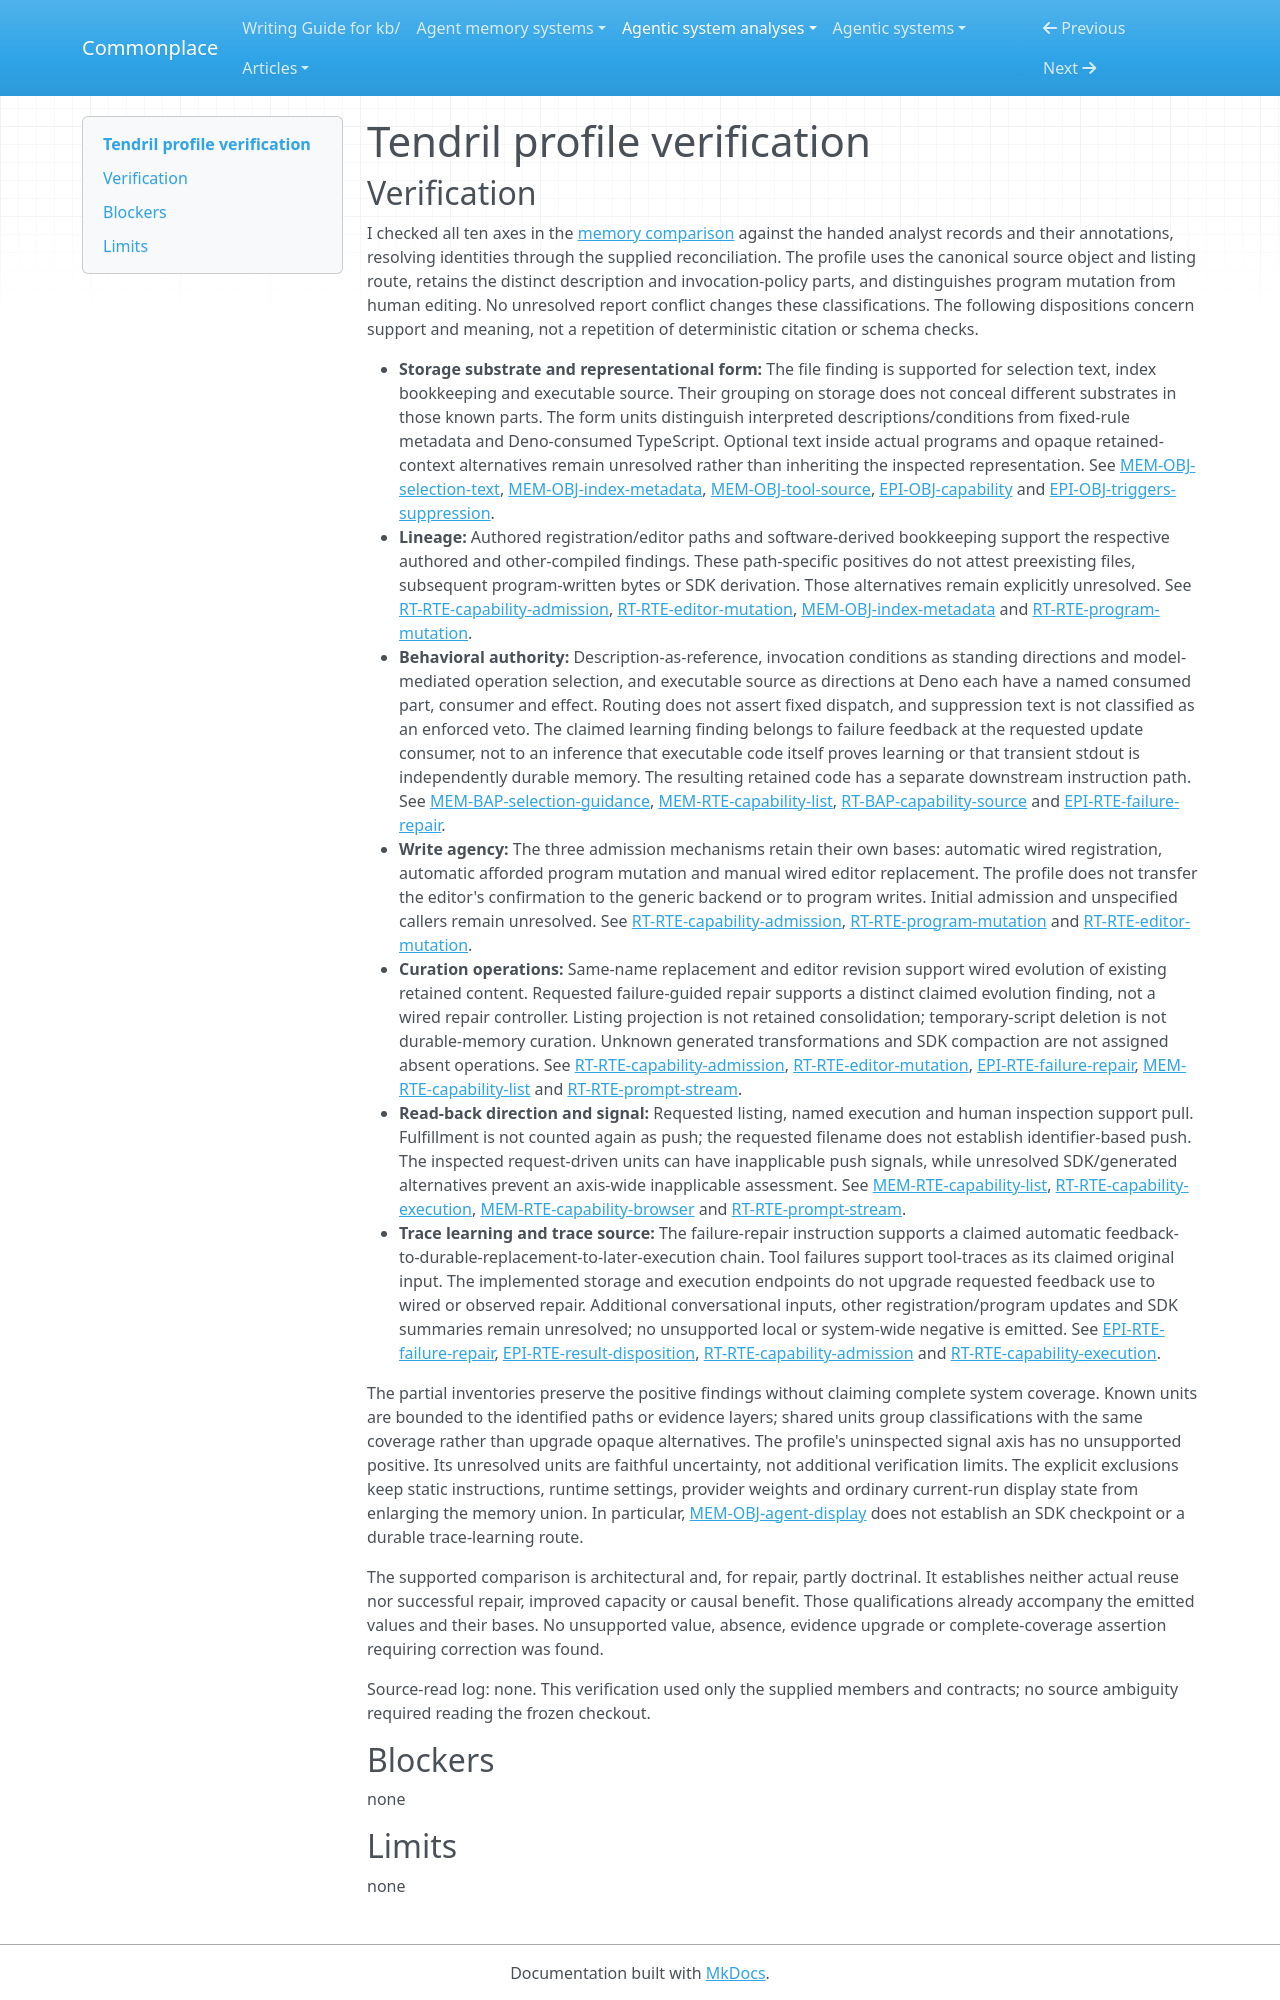

repository: zby/commonplace · page: agentic-system-analyses/retained/serverless-dna--tendril/profile-verification/index.html · generator: mkdocs

---
type: agentic-system-analyses/types/agentic-system-verification.md
description: "Profile verification of Tendril's capability memory and unresolved retained-context alternatives at e671a4143d28de68289efd81580002041bb4cb6a."
run-id: AAS-2026-10-15-tendril-f560fb299a37-01
reviewed-boundary: "e671a4143d28de68289efd81580002041bb4cb6a"
---

# Tendril profile verification

## Verification

I checked all ten axes in the [memory comparison](memory-profile.md) against the handed analyst records and their annotations, resolving identities through the supplied reconciliation. The profile uses the canonical source object and listing route, retains the distinct description and invocation-policy parts, and distinguishes program mutation from human editing. No unresolved report conflict changes these classifications. The following dispositions concern support and meaning, not a repetition of deterministic citation or schema checks.

- **Storage substrate and representational form:** The file finding is supported for selection text, index bookkeeping and executable source. Their grouping on storage does not conceal different substrates in those known parts. The form units distinguish interpreted descriptions/conditions from fixed-rule metadata and Deno-consumed TypeScript. Optional text inside actual programs and opaque retained-context alternatives remain unresolved rather than inheriting the inspected representation. See [MEM-OBJ-selection-text](memory.md#mem-obj-selection-text), [MEM-OBJ-index-metadata](memory.md#mem-obj-index-metadata), [MEM-OBJ-tool-source](memory.md#mem-obj-tool-source), [EPI-OBJ-capability](epistemic.md#epi-obj-capability) and [EPI-OBJ-triggers-suppression](epistemic.md#epi-obj-triggers-suppression).
- **Lineage:** Authored registration/editor paths and software-derived bookkeeping support the respective authored and other-compiled findings. These path-specific positives do not attest preexisting files, subsequent program-written bytes or SDK derivation. Those alternatives remain explicitly unresolved. See [RT-RTE-capability-admission](runtime.md#rt-rte-capability-admission), [RT-RTE-editor-mutation](runtime.md#rt-rte-editor-mutation), [MEM-OBJ-index-metadata](memory.md#mem-obj-index-metadata) and [RT-RTE-program-mutation](runtime.md#rt-rte-program-mutation).
- **Behavioral authority:** Description-as-reference, invocation conditions as standing directions and model-mediated operation selection, and executable source as directions at Deno each have a named consumed part, consumer and effect. Routing does not assert fixed dispatch, and suppression text is not classified as an enforced veto. The claimed learning finding belongs to failure feedback at the requested update consumer, not to an inference that executable code itself proves learning or that transient stdout is independently durable memory. The resulting retained code has a separate downstream instruction path. See [MEM-BAP-selection-guidance](memory.md#mem-bap-selection-guidance), [MEM-RTE-capability-list](memory.md#mem-rte-capability-list), [RT-BAP-capability-source](runtime.md#rt-bap-capability-source) and [EPI-RTE-failure-repair](epistemic.md#epi-rte-failure-repair).
- **Write agency:** The three admission mechanisms retain their own bases: automatic wired registration, automatic afforded program mutation and manual wired editor replacement. The profile does not transfer the editor's confirmation to the generic backend or to program writes. Initial admission and unspecified callers remain unresolved. See [RT-RTE-capability-admission](runtime.md#rt-rte-capability-admission), [RT-RTE-program-mutation](runtime.md#rt-rte-program-mutation) and [RT-RTE-editor-mutation](runtime.md#rt-rte-editor-mutation).
- **Curation operations:** Same-name replacement and editor revision support wired evolution of existing retained content. Requested failure-guided repair supports a distinct claimed evolution finding, not a wired repair controller. Listing projection is not retained consolidation; temporary-script deletion is not durable-memory curation. Unknown generated transformations and SDK compaction are not assigned absent operations. See [RT-RTE-capability-admission](runtime.md#rt-rte-capability-admission), [RT-RTE-editor-mutation](runtime.md#rt-rte-editor-mutation), [EPI-RTE-failure-repair](epistemic.md#epi-rte-failure-repair), [MEM-RTE-capability-list](memory.md#mem-rte-capability-list) and [RT-RTE-prompt-stream](runtime.md#rt-rte-prompt-stream).
- **Read-back direction and signal:** Requested listing, named execution and human inspection support pull. Fulfillment is not counted again as push; the requested filename does not establish identifier-based push. The inspected request-driven units can have inapplicable push signals, while unresolved SDK/generated alternatives prevent an axis-wide inapplicable assessment. See [MEM-RTE-capability-list](memory.md#mem-rte-capability-list), [RT-RTE-capability-execution](runtime.md#rt-rte-capability-execution), [MEM-RTE-capability-browser](memory.md#mem-rte-capability-browser) and [RT-RTE-prompt-stream](runtime.md#rt-rte-prompt-stream).
- **Trace learning and trace source:** The failure-repair instruction supports a claimed automatic feedback-to-durable-replacement-to-later-execution chain. Tool failures support tool-traces as its claimed original input. The implemented storage and execution endpoints do not upgrade requested feedback use to wired or observed repair. Additional conversational inputs, other registration/program updates and SDK summaries remain unresolved; no unsupported local or system-wide negative is emitted. See [EPI-RTE-failure-repair](epistemic.md#epi-rte-failure-repair), [EPI-RTE-result-disposition](epistemic.md#epi-rte-result-disposition), [RT-RTE-capability-admission](runtime.md#rt-rte-capability-admission) and [RT-RTE-capability-execution](runtime.md#rt-rte-capability-execution).

The partial inventories preserve the positive findings without claiming complete system coverage. Known units are bounded to the identified paths or evidence layers; shared units group classifications with the same coverage rather than upgrade opaque alternatives. The profile's uninspected signal axis has no unsupported positive. Its unresolved units are faithful uncertainty, not additional verification limits. The explicit exclusions keep static instructions, runtime settings, provider weights and ordinary current-run display state from enlarging the memory union. In particular, [MEM-OBJ-agent-display](memory.md#mem-obj-agent-display) does not establish an SDK checkpoint or a durable trace-learning route.

The supported comparison is architectural and, for repair, partly doctrinal. It establishes neither actual reuse nor successful repair, improved capacity or causal benefit. Those qualifications already accompany the emitted values and their bases. No unsupported value, absence, evidence upgrade or complete-coverage assertion requiring correction was found.

Source-read log: none. This verification used only the supplied members and contracts; no source ambiguity required reading the frozen checkout.

## Blockers

none
